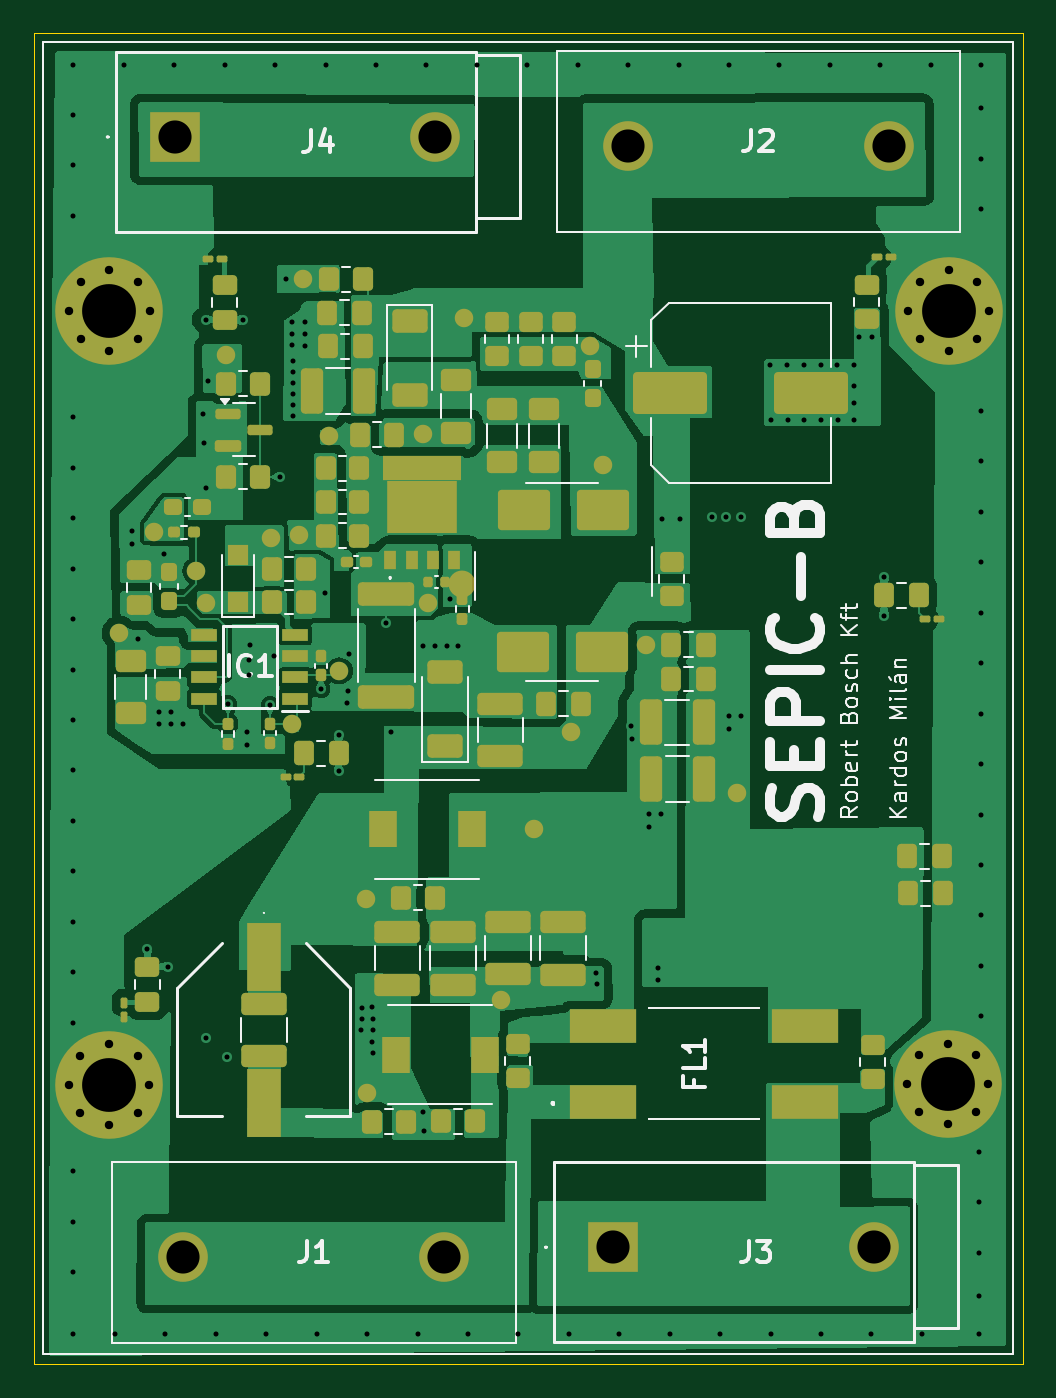
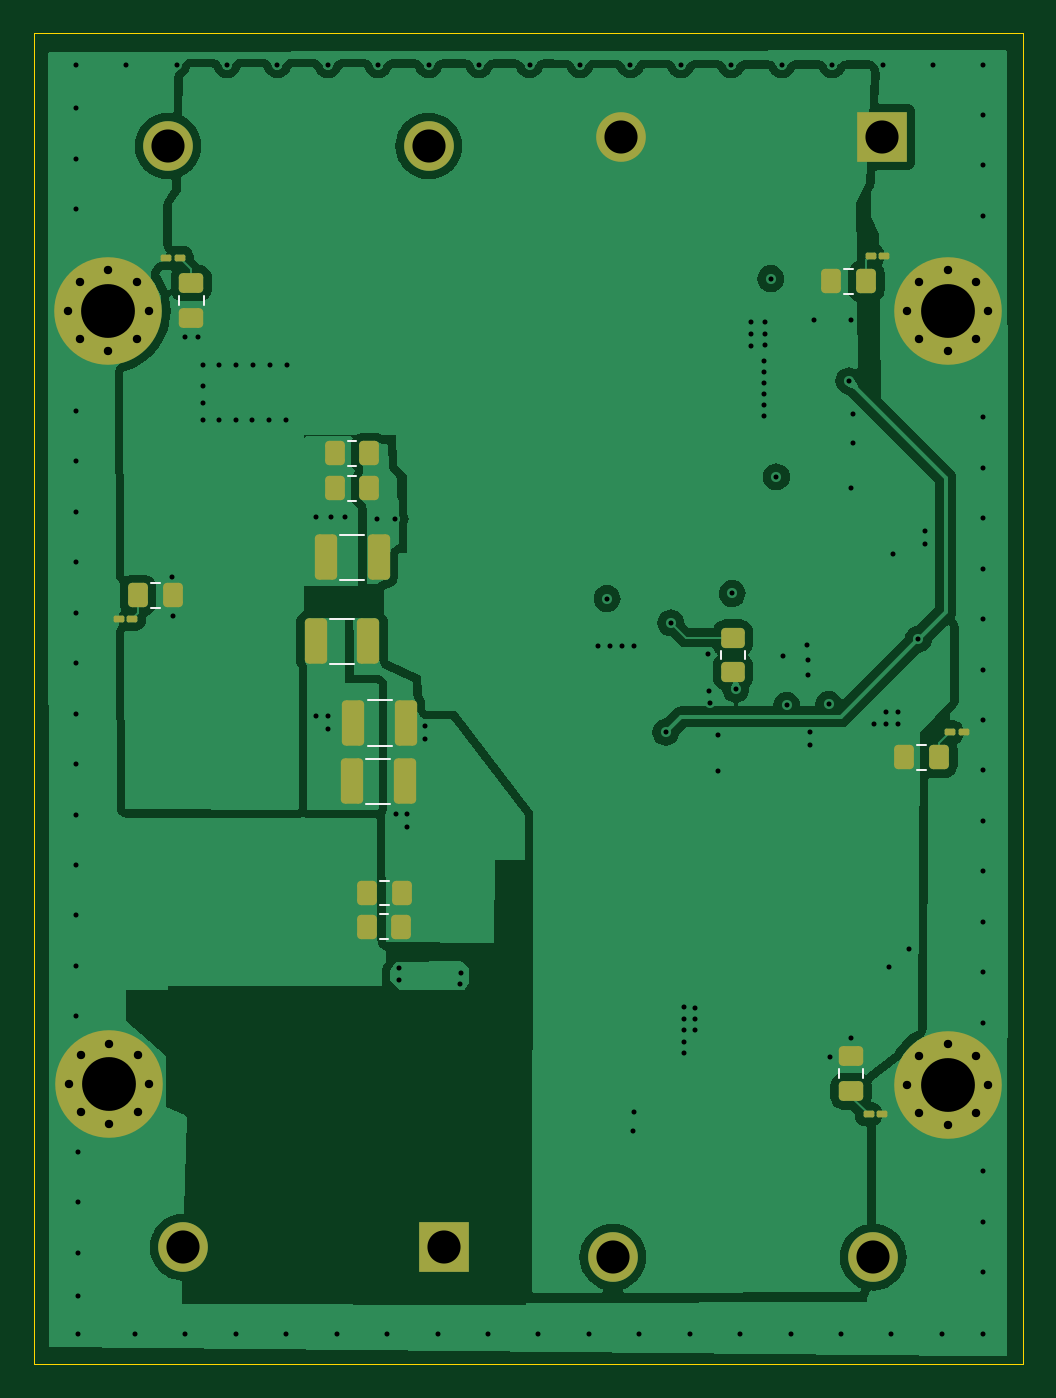
Circuit board: 14 layer files. Board 58.9 x 79.2 mm.
- bottom_copper: SEPIC-B-B_Cu.gbr (101131 bytes)
- bottom_mask: SEPIC-B-B_Mask.gbr (4652 bytes)
- paste: SEPIC-B-B_Paste.gbr (3229 bytes)
- bottom_silk: SEPIC-B-B_Silkscreen.gbr (2062 bytes)
- outline: SEPIC-B-Edge_Cuts.gbr (607 bytes)
- top_copper: SEPIC-B-F_Cu.gbr (118358 bytes)
- top_mask: SEPIC-B-F_Mask.gbr (13025 bytes)
- paste: SEPIC-B-F_Paste.gbr (10297 bytes)
- top_silk: SEPIC-B-F_Silkscreen.gbr (32466 bytes)
- inner_copper: SEPIC-B-In1_Cu.gbr (49718 bytes)
- inner_copper: SEPIC-B-In2_Cu.gbr (49718 bytes)
- inner_copper: SEPIC-B-In3_Cu.gbr (53771 bytes)
- inner_copper: SEPIC-B-In4_Cu.gbr (49948 bytes)
- drill: SEPIC-B.drl (3956 bytes)

=== bottom_copper: SEPIC-B-B_Cu.gbr (101131 bytes, source omitted) ===
=== bottom_mask: SEPIC-B-B_Mask.gbr ===
%TF.GenerationSoftware,KiCad,Pcbnew,8.0.1*%
%TF.CreationDate,2024-07-26T10:33:21+02:00*%
%TF.ProjectId,SEPIC-B,53455049-432d-4422-9e6b-696361645f70,rev?*%
%TF.SameCoordinates,Original*%
%TF.FileFunction,Soldermask,Bot*%
%TF.FilePolarity,Negative*%
%FSLAX46Y46*%
G04 Gerber Fmt 4.6, Leading zero omitted, Abs format (unit mm)*
G04 Created by KiCad (PCBNEW 8.0.1) date 2024-07-26 10:33:21*
%MOMM*%
%LPD*%
G01*
G04 APERTURE LIST*
G04 Aperture macros list*
%AMRoundRect*
0 Rectangle with rounded corners*
0 $1 Rounding radius*
0 $2 $3 $4 $5 $6 $7 $8 $9 X,Y pos of 4 corners*
0 Add a 4 corners polygon primitive as box body*
4,1,4,$2,$3,$4,$5,$6,$7,$8,$9,$2,$3,0*
0 Add four circle primitives for the rounded corners*
1,1,$1+$1,$2,$3*
1,1,$1+$1,$4,$5*
1,1,$1+$1,$6,$7*
1,1,$1+$1,$8,$9*
0 Add four rect primitives between the rounded corners*
20,1,$1+$1,$2,$3,$4,$5,0*
20,1,$1+$1,$4,$5,$6,$7,0*
20,1,$1+$1,$6,$7,$8,$9,0*
20,1,$1+$1,$8,$9,$2,$3,0*%
G04 Aperture macros list end*
%ADD10R,2.955000X2.955000*%
%ADD11C,2.955000*%
%ADD12C,0.800000*%
%ADD13C,6.400000*%
%ADD14RoundRect,0.250000X0.450000X-0.350000X0.450000X0.350000X-0.450000X0.350000X-0.450000X-0.350000X0*%
%ADD15RoundRect,0.250000X-0.337500X-0.475000X0.337500X-0.475000X0.337500X0.475000X-0.337500X0.475000X0*%
%ADD16RoundRect,0.100000X-0.217500X-0.100000X0.217500X-0.100000X0.217500X0.100000X-0.217500X0.100000X0*%
%ADD17RoundRect,0.250000X-0.412500X-1.100000X0.412500X-1.100000X0.412500X1.100000X-0.412500X1.100000X0*%
%ADD18RoundRect,0.250000X-0.475000X0.337500X-0.475000X-0.337500X0.475000X-0.337500X0.475000X0.337500X0*%
%ADD19RoundRect,0.100000X0.217500X0.100000X-0.217500X0.100000X-0.217500X-0.100000X0.217500X-0.100000X0*%
%ADD20RoundRect,0.250000X0.337500X0.475000X-0.337500X0.475000X-0.337500X-0.475000X0.337500X-0.475000X0*%
%ADD21RoundRect,0.250000X0.475000X-0.337500X0.475000X0.337500X-0.475000X0.337500X-0.475000X-0.337500X0*%
G04 APERTURE END LIST*
D10*
%TO.C,J4*%
X165040000Y-63290000D03*
D11*
X180540000Y-63290000D03*
%TD*%
D12*
%TO.C,H1*%
X158730000Y-73627056D03*
X159432944Y-71930000D03*
X159432944Y-75324112D03*
X161130000Y-71227056D03*
D13*
X161130000Y-73627056D03*
D12*
X161130000Y-76027056D03*
X162827056Y-71930000D03*
X162827056Y-75324112D03*
X163530000Y-73627056D03*
%TD*%
D11*
%TO.C,J1*%
X181050000Y-129930000D03*
X165550000Y-129930000D03*
%TD*%
D10*
%TO.C,J3*%
X191110000Y-129340000D03*
D11*
X206610000Y-129340000D03*
%TD*%
%TO.C,J2*%
X207500000Y-63835000D03*
X192000000Y-63835000D03*
%TD*%
D12*
%TO.C,H3*%
X158720000Y-119670000D03*
X159422944Y-117972944D03*
X159422944Y-121367056D03*
X161120000Y-117270000D03*
D13*
X161120000Y-119670000D03*
D12*
X161120000Y-122070000D03*
X162817056Y-117972944D03*
X162817056Y-121367056D03*
X163520000Y-119670000D03*
%TD*%
%TO.C,H4*%
X208612944Y-119622944D03*
X209315888Y-117925888D03*
X209315888Y-121320000D03*
X211012944Y-117222944D03*
D13*
X211012944Y-119622944D03*
D12*
X211012944Y-122022944D03*
X212710000Y-117925888D03*
X212710000Y-121320000D03*
X213412944Y-119622944D03*
%TD*%
%TO.C,H2*%
X208660000Y-73620000D03*
X209362944Y-71922944D03*
X209362944Y-75317056D03*
X211060000Y-71220000D03*
D13*
X211060000Y-73620000D03*
D12*
X211060000Y-76020000D03*
X212757056Y-71922944D03*
X212757056Y-75317056D03*
X213460000Y-73620000D03*
%TD*%
D14*
%TO.C,R5*%
X173900000Y-95090000D03*
X173900000Y-93090000D03*
%TD*%
D15*
%TO.C,C41*%
X195525000Y-84200000D03*
X197600000Y-84200000D03*
%TD*%
D16*
%TO.C,R28*%
X160185000Y-98700000D03*
X161000000Y-98700000D03*
%TD*%
D17*
%TO.C,C5*%
X193355000Y-98130000D03*
X196480000Y-98130000D03*
%TD*%
D18*
%TO.C,C50*%
X166878000Y-117983000D03*
X166878000Y-120058000D03*
%TD*%
D19*
%TO.C,R34*%
X210439000Y-91948000D03*
X209624000Y-91948000D03*
%TD*%
D15*
%TO.C,C54*%
X207221000Y-90551000D03*
X209296000Y-90551000D03*
%TD*%
D19*
%TO.C,R27*%
X207620000Y-70485000D03*
X206805000Y-70485000D03*
%TD*%
D15*
%TO.C,C37*%
X193622500Y-110270000D03*
X195697500Y-110270000D03*
%TD*%
D16*
%TO.C,R20*%
X164895000Y-70358000D03*
X165710000Y-70358000D03*
%TD*%
D17*
%TO.C,C7*%
X193430000Y-101630000D03*
X196555000Y-101630000D03*
%TD*%
D20*
%TO.C,C49*%
X163703000Y-100203000D03*
X161628000Y-100203000D03*
%TD*%
D17*
%TO.C,C42*%
X194975000Y-88300000D03*
X198100000Y-88300000D03*
%TD*%
D15*
%TO.C,C1*%
X193612500Y-108260000D03*
X195687500Y-108260000D03*
%TD*%
D21*
%TO.C,C48*%
X206121000Y-74062500D03*
X206121000Y-71987500D03*
%TD*%
D20*
%TO.C,C45*%
X168042500Y-71882000D03*
X165967500Y-71882000D03*
%TD*%
D15*
%TO.C,C23*%
X195525000Y-82100000D03*
X197600000Y-82100000D03*
%TD*%
D17*
%TO.C,C6*%
X195600000Y-93300000D03*
X198725000Y-93300000D03*
%TD*%
D16*
%TO.C,R30*%
X165022000Y-121412000D03*
X165837000Y-121412000D03*
%TD*%
M02*

=== paste: SEPIC-B-B_Paste.gbr (3229 bytes, source withheld) ===
=== bottom_silk: SEPIC-B-B_Silkscreen.gbr ===
%TF.GenerationSoftware,KiCad,Pcbnew,8.0.1*%
%TF.CreationDate,2024-07-26T10:33:21+02:00*%
%TF.ProjectId,SEPIC-B,53455049-432d-4422-9e6b-696361645f70,rev?*%
%TF.SameCoordinates,Original*%
%TF.FileFunction,Legend,Bot*%
%TF.FilePolarity,Positive*%
%FSLAX46Y46*%
G04 Gerber Fmt 4.6, Leading zero omitted, Abs format (unit mm)*
G04 Created by KiCad (PCBNEW 8.0.1) date 2024-07-26 10:33:21*
%MOMM*%
%LPD*%
G01*
G04 APERTURE LIST*
%ADD10C,0.120000*%
G04 APERTURE END LIST*
D10*
%TO.C,R5*%
X173165000Y-93862936D02*
X173165000Y-94317064D01*
X174635000Y-93862936D02*
X174635000Y-94317064D01*
%TO.C,C41*%
X196823752Y-83465000D02*
X196301248Y-83465000D01*
X196823752Y-84935000D02*
X196301248Y-84935000D01*
%TO.C,C5*%
X195628752Y-96770000D02*
X194206248Y-96770000D01*
X195628752Y-99490000D02*
X194206248Y-99490000D01*
%TO.C,C50*%
X166143000Y-119281752D02*
X166143000Y-118759248D01*
X167613000Y-119281752D02*
X167613000Y-118759248D01*
%TO.C,C54*%
X208519752Y-89816000D02*
X207997248Y-89816000D01*
X208519752Y-91286000D02*
X207997248Y-91286000D01*
%TO.C,C37*%
X194921252Y-109535000D02*
X194398748Y-109535000D01*
X194921252Y-111005000D02*
X194398748Y-111005000D01*
%TO.C,C7*%
X195703752Y-100270000D02*
X194281248Y-100270000D01*
X195703752Y-102990000D02*
X194281248Y-102990000D01*
%TO.C,C49*%
X162404248Y-99468000D02*
X162926752Y-99468000D01*
X162404248Y-100938000D02*
X162926752Y-100938000D01*
%TO.C,C42*%
X197248752Y-86940000D02*
X195826248Y-86940000D01*
X197248752Y-89660000D02*
X195826248Y-89660000D01*
%TO.C,C1*%
X194911252Y-107525000D02*
X194388748Y-107525000D01*
X194911252Y-108995000D02*
X194388748Y-108995000D01*
%TO.C,C48*%
X205386000Y-72763748D02*
X205386000Y-73286252D01*
X206856000Y-72763748D02*
X206856000Y-73286252D01*
%TO.C,C45*%
X166743748Y-71147000D02*
X167266252Y-71147000D01*
X166743748Y-72617000D02*
X167266252Y-72617000D01*
%TO.C,C23*%
X196823752Y-81365000D02*
X196301248Y-81365000D01*
X196823752Y-82835000D02*
X196301248Y-82835000D01*
%TO.C,C6*%
X197873752Y-91940000D02*
X196451248Y-91940000D01*
X197873752Y-94660000D02*
X196451248Y-94660000D01*
%TD*%
M02*

=== outline: SEPIC-B-Edge_Cuts.gbr ===
%TF.GenerationSoftware,KiCad,Pcbnew,8.0.1*%
%TF.CreationDate,2024-07-26T10:33:21+02:00*%
%TF.ProjectId,SEPIC-B,53455049-432d-4422-9e6b-696361645f70,rev?*%
%TF.SameCoordinates,Original*%
%TF.FileFunction,Profile,NP*%
%FSLAX46Y46*%
G04 Gerber Fmt 4.6, Leading zero omitted, Abs format (unit mm)*
G04 Created by KiCad (PCBNEW 8.0.1) date 2024-07-26 10:33:21*
%MOMM*%
%LPD*%
G01*
G04 APERTURE LIST*
%TA.AperFunction,Profile*%
%ADD10C,0.050000*%
%TD*%
G04 APERTURE END LIST*
D10*
X156630000Y-57100000D02*
X215500000Y-57100000D01*
X215500000Y-136300000D01*
X156630000Y-136300000D01*
X156630000Y-57100000D01*
M02*

=== top_copper: SEPIC-B-F_Cu.gbr (118358 bytes, source omitted) ===
=== top_mask: SEPIC-B-F_Mask.gbr (13025 bytes, source omitted) ===
=== paste: SEPIC-B-F_Paste.gbr (10297 bytes, source omitted) ===
=== top_silk: SEPIC-B-F_Silkscreen.gbr (32466 bytes, source omitted) ===
=== inner_copper: SEPIC-B-In1_Cu.gbr (49718 bytes, source omitted) ===
=== inner_copper: SEPIC-B-In2_Cu.gbr (49718 bytes, source omitted) ===
=== inner_copper: SEPIC-B-In3_Cu.gbr (53771 bytes, source omitted) ===
=== inner_copper: SEPIC-B-In4_Cu.gbr (49948 bytes, source omitted) ===
=== drill: SEPIC-B.drl ===
M48
; DRILL file {KiCad 8.0.1} date 2024-07-26T10:33:09+0200
; FORMAT={-:-/ absolute / metric / decimal}
; #@! TF.CreationDate,2024-07-26T10:33:09+02:00
; #@! TF.GenerationSoftware,Kicad,Pcbnew,8.0.1
; #@! TF.FileFunction,MixedPlating,1,6
FMAT,2
METRIC
; #@! TA.AperFunction,Plated,PTH,ViaDrill
T1C0.300
; #@! TA.AperFunction,Plated,PTH,ComponentDrill
T2C0.500
; #@! TA.AperFunction,Plated,PTH,ComponentDrill
T3C1.970
; #@! TA.AperFunction,Plated,PTH,ComponentDrill
T4C3.200
%
G90
G05
T1
X159.0Y-59.0
X159.004Y-61.976
X159.004Y-64.976
X159.004Y-67.976
X159.004Y-79.976
X159.004Y-82.976
X159.004Y-85.976
X159.004Y-88.976
X159.004Y-91.976
X159.004Y-94.976
X159.004Y-97.976
X159.004Y-100.976
X159.004Y-103.976
X159.004Y-106.976
X159.004Y-109.976
X159.004Y-112.976
X159.004Y-115.976
X159.004Y-124.81
X159.004Y-127.81
X159.004Y-130.81
X159.004Y-134.493
X161.471Y-134.493
X162.0Y-59.0
X162.5Y-86.7
X162.5Y-87.5
X162.87Y-93.15
X163.4Y-111.602
X164.08Y-97.5
X164.1Y-98.2
X164.4Y-88.1
X164.471Y-134.493
X164.63Y-112.65
X164.8Y-97.5
X164.8Y-98.2
X165.0Y-59.0
X165.5Y-98.2
X166.74Y-79.75
X166.78Y-81.49
X166.87Y-74.17
X166.87Y-84.17
X166.88Y-116.88
X167.0Y-77.8
X167.471Y-134.493
X168.0Y-59.0
X168.12Y-118.0
X168.2Y-97.04
X169.1Y-74.18
X169.33Y-98.66
X169.33Y-99.43
X169.44Y-95.28
X169.46Y-94.38
X169.5Y-93.54
X170.471Y-134.493
X170.7Y-97.1
X170.945Y-94.19
X171.0Y-59.0
X171.32Y-83.51
X171.65Y-71.72
X172.0Y-74.3
X172.0Y-75.0
X172.01Y-75.68
X172.06Y-79.22
X172.07Y-77.29
X172.07Y-79.9
X172.08Y-76.63
X172.08Y-77.92
X172.08Y-78.6
X172.8Y-74.3
X172.8Y-75.0
X172.8Y-75.7
X173.471Y-134.493
X173.73Y-96.14
X173.95Y-90.44
X174.0Y-59.0
X174.773Y-100.99
X174.78Y-98.89
X175.29Y-96.95
X175.31Y-96.24
X175.37Y-94.03
X176.13Y-116.42
X176.14Y-115.08
X176.14Y-115.74
X176.471Y-134.493
X176.79Y-115.06
X176.79Y-117.11
X176.8Y-115.75
X176.8Y-116.43
X176.8Y-117.79
X177.0Y-59.0
X177.59Y-92.2
X177.9Y-98.7
X179.471Y-134.493
X179.8Y-93.6
X179.81Y-121.31
X179.83Y-122.41
X180.0Y-59.0
X180.5Y-93.6
X181.2Y-93.6
X181.39Y-90.75
X181.9Y-93.6
X182.471Y-134.493
X183.0Y-59.0
X185.471Y-134.493
X186.0Y-59.0
X188.471Y-134.493
X189.0Y-59.0
X190.1Y-113.0
X190.13Y-113.7
X191.471Y-134.493
X192.0Y-59.0
X192.19Y-98.35
X192.2Y-99.1
X193.27Y-103.59
X193.27Y-104.34
X193.76Y-112.75
X193.79Y-113.44
X193.93Y-103.57
X194.0Y-86.0
X194.471Y-134.493
X195.0Y-59.0
X195.1Y-86.0
X196.97Y-85.9
X197.471Y-134.493
X197.81Y-85.91
X197.98Y-97.75
X198.0Y-59.0
X198.01Y-98.52
X198.69Y-85.92
X198.73Y-97.74
X200.45Y-76.85
X200.471Y-134.493
X200.49Y-80.13
X201.0Y-59.0
X201.45Y-76.85
X201.49Y-80.13
X202.45Y-76.85
X202.49Y-80.13
X203.45Y-76.85
X203.471Y-134.493
X203.49Y-80.13
X204.0Y-59.0
X204.45Y-76.85
X204.49Y-80.13
X205.45Y-76.85
X205.45Y-78.13
X205.45Y-79.13
X205.45Y-80.13
X205.72Y-75.18
X206.471Y-134.493
X206.52Y-75.2
X207.0Y-59.0
X207.22Y-91.79
X207.24Y-89.47
X209.471Y-134.493
X210.0Y-59.0
X212.852Y-123.667
X212.852Y-126.667
X212.852Y-129.667
X212.852Y-132.207
X212.852Y-134.493
X212.979Y-61.595
X212.979Y-64.595
X212.979Y-67.595
X212.979Y-79.595
X212.979Y-82.595
X212.979Y-85.595
X212.979Y-88.595
X212.979Y-91.595
X212.979Y-94.595
X212.979Y-97.595
X212.979Y-100.595
X212.979Y-103.595
X212.979Y-106.595
X212.979Y-109.595
X212.979Y-112.595
X212.979Y-115.595
X213.0Y-59.0
T2
X158.72Y-119.67
X158.73Y-73.627
X159.423Y-117.973
X159.423Y-121.367
X159.433Y-71.93
X159.433Y-75.324
X161.12Y-117.27
X161.12Y-122.07
X161.13Y-71.227
X161.13Y-76.027
X162.817Y-117.973
X162.817Y-121.367
X162.827Y-71.93
X162.827Y-75.324
X163.52Y-119.67
X163.53Y-73.627
X208.613Y-119.623
X208.66Y-73.62
X209.316Y-117.926
X209.316Y-121.32
X209.363Y-71.923
X209.363Y-75.317
X211.013Y-117.223
X211.013Y-122.023
X211.06Y-71.22
X211.06Y-76.02
X212.71Y-117.926
X212.71Y-121.32
X212.757Y-71.923
X212.757Y-75.317
X213.413Y-119.623
X213.46Y-73.62
T3
X165.04Y-63.29
X165.55Y-129.93
X180.54Y-63.29
X181.05Y-129.93
X191.11Y-129.34
X192.0Y-63.835
X206.61Y-129.34
X207.5Y-63.835
T4
X161.12Y-119.67
X161.13Y-73.627
X211.013Y-119.623
X211.06Y-73.62
M30
